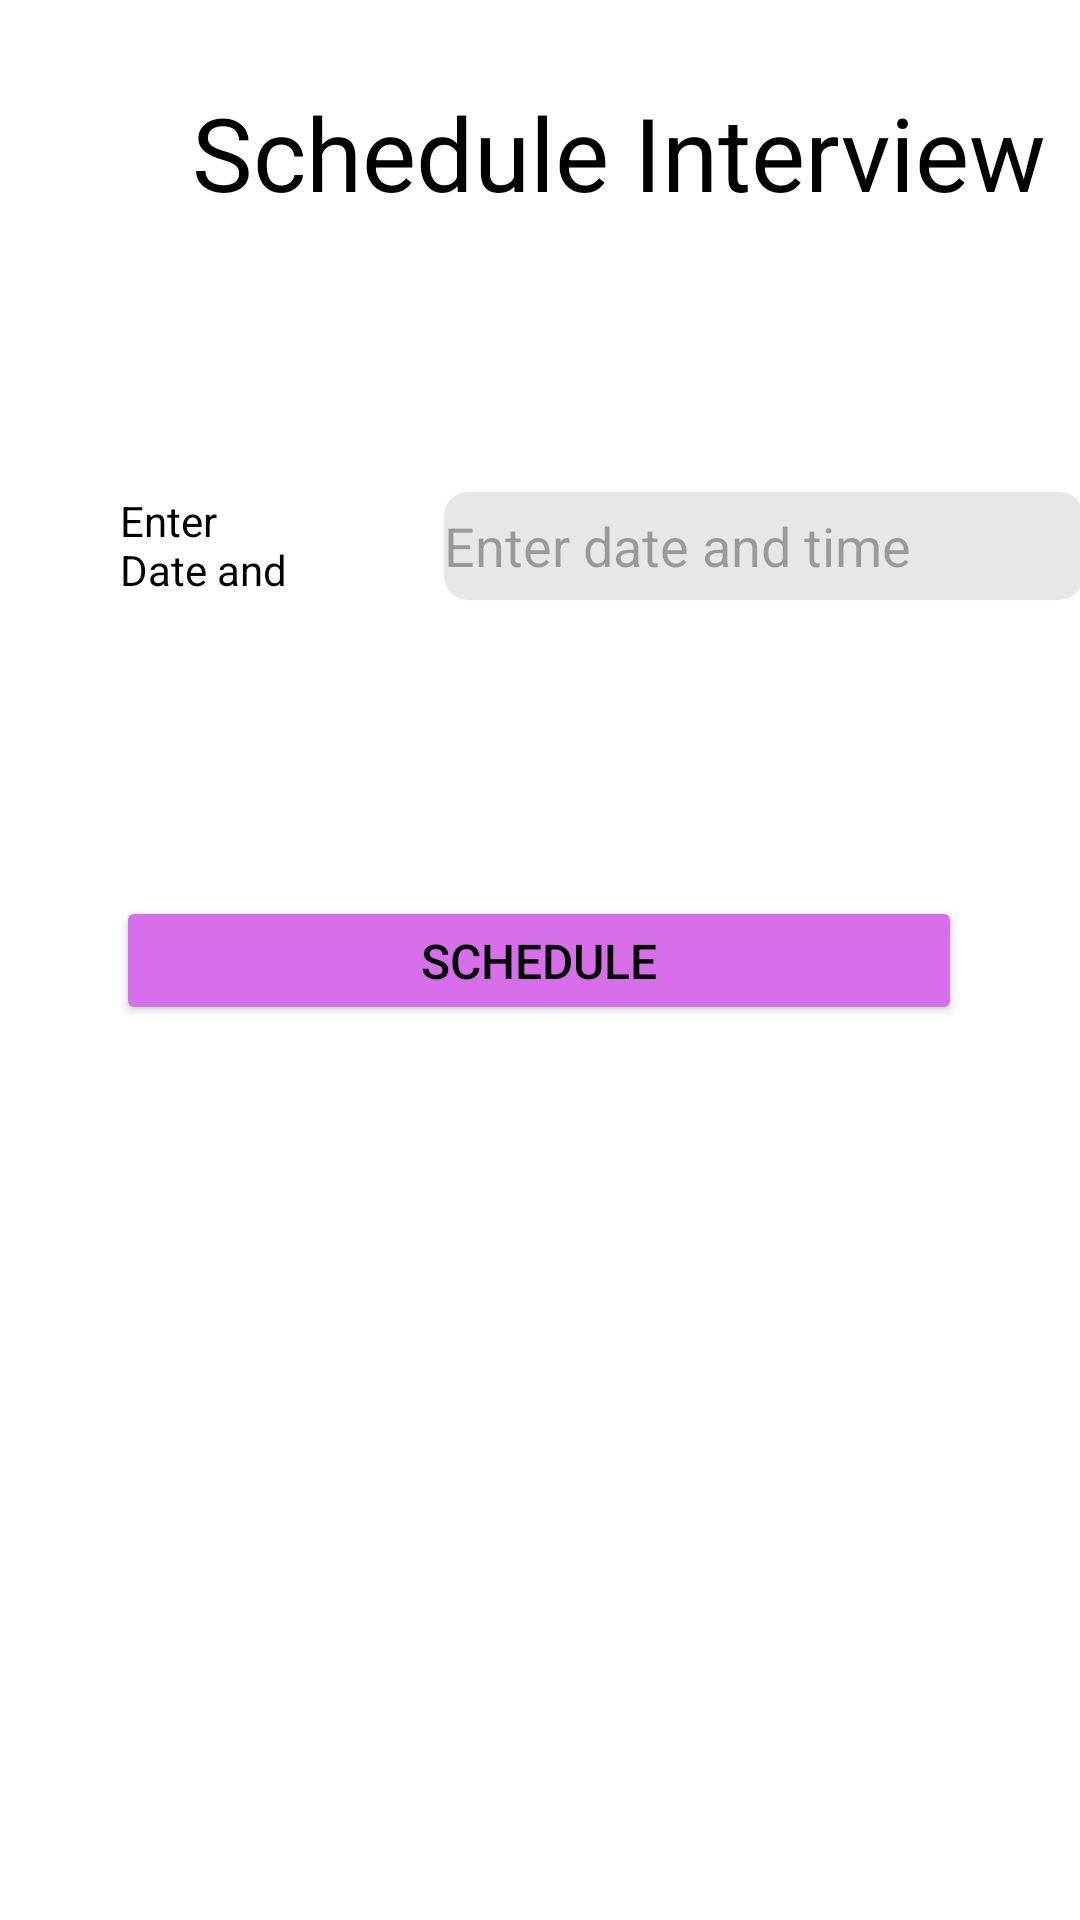

Layout XML and referenced resources for this Android screen:
<!-- AndroidManifest.xml: application theme Theme.Connect2Job -->
<!-- res/layout/schedule_interview_dialog.xml -->
<?xml version="1.0" encoding="utf-8"?>
<androidx.constraintlayout.widget.ConstraintLayout xmlns:android="http://schemas.android.com/apk/res/android"
    xmlns:app="http://schemas.android.com/apk/res-auto"
    xmlns:tools="http://schemas.android.com/tools"
    android:layout_width="match_parent"
    android:layout_height="match_parent"
    android:background="#FFFFFF">


    <TextView
        android:id="@+id/owe_text"
        android:layout_width="wrap_content"
        android:layout_height="wrap_content"
        android:layout_marginStart="64dp"
        android:layout_marginTop="28dp"
        android:text="Schedule Interview"
        android:textColor="#000000"
        android:textSize="34sp"
        app:layout_constraintStart_toStartOf="parent"
        app:layout_constraintTop_toTopOf="parent" />

    <Button
        android:id="@+id/okay2_button"
        android:layout_width="282dp"
        android:layout_height="43dp"
        android:text="Schedule"
        android:textColor="#000000"
        android:textSize="16sp"
        app:backgroundTint="#D86FEA"
        app:layout_constraintBottom_toBottomOf="parent"
        app:layout_constraintEnd_toEndOf="parent"
        app:layout_constraintHorizontal_bias="0.496"
        app:layout_constraintStart_toStartOf="parent"
        app:layout_constraintTop_toTopOf="parent" />

    <TextView
        android:id="@+id/name3_text"
        android:layout_width="59dp"
        android:layout_height="32dp"
        android:layout_marginStart="40dp"
        android:layout_marginTop="164dp"
        android:text="Enter Date and Time:"
        android:textColor="#000000"
        app:layout_constraintStart_toStartOf="parent"
        app:layout_constraintTop_toTopOf="parent" />




    <EditText
        android:id="@+id/editTextname2"
        android:layout_width="213dp"
        android:layout_height="36dp"
        android:layout_marginStart="148dp"
        android:layout_marginTop="164dp"
        android:background="@drawable/rounded_edittext_bg"
        android:ems="10"
        android:hint="Enter date and time"
        android:inputType="text"
        app:layout_constraintStart_toStartOf="parent"
        app:layout_constraintTop_toTopOf="parent" />


</androidx.constraintlayout.widget.ConstraintLayout>
<!-- resources referenced by this layout -->
<resources>
  <!-- drawable rounded_edittext_bg (drawable) -->
  <?xml version="1.0" encoding="utf-8"?>
  <shape xmlns:android="http://schemas.android.com/apk/res/android">
      <corners android:radius="8dp" /> 
      <solid android:color="#E8E6E6" />
  </shape>
  <style name="Theme.Connect2Job" parent="Base.Theme.Connect2Job" />
  <style name="Base.Theme.Connect2Job" parent="Theme.Material3.DayNight.NoActionBar">
          
          
      </style>
</resources>
